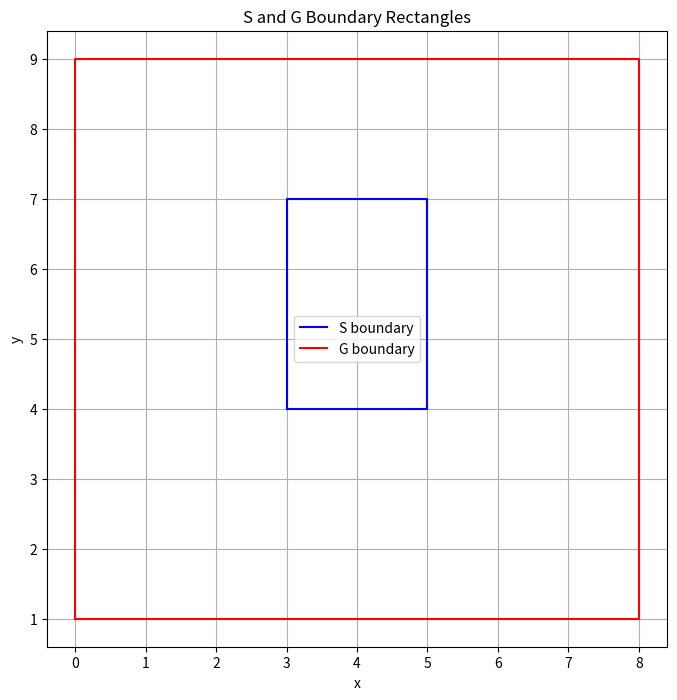

Reproduce this figure in Python.
import numpy as np
import pandas as pd
import matplotlib.pyplot as plt

# نمونه‌های مثبت و منفی فرضی
positive_examples = [(3, 4), (4, 6), (5, 7)]
negative_examples = [(1, 2), (7, 8)]

# تابع برای تعیین مرز خاص S
def get_S_boundary(pos_examples):
    x_min = min([p[0] for p in pos_examples])
    x_max = max([p[0] for p in pos_examples])
    y_min = min([p[1] for p in pos_examples])
    y_max = max([p[1] for p in pos_examples])
    return [(x_min, x_max, y_min, y_max)]

# تابع برای تعیین مرز عمومی G
def get_G_boundary(neg_examples):
    x_min = min([n[0] for n in neg_examples]) - 1  # گسترش فرضیه عمومی برای پوشش منفی‌ها
    x_max = max([n[0] for n in neg_examples]) + 1
    y_min = min([n[1] for n in neg_examples]) - 1
    y_max = max([n[1] for n in neg_examples]) + 1
    return [(x_min, x_max, y_min, y_max)]

# محاسبه مرزهای S و G
S_boundary = get_S_boundary(positive_examples)
G_boundary = get_G_boundary(negative_examples)

# رسم مستطیل‌ها بر اساس مرزهای S و G
def draw_rectangles(boundaries, color, label):
    for boundary in boundaries:
        x_min, x_max, y_min, y_max = boundary
        plt.plot([x_min, x_max, x_max, x_min, x_min], [y_min, y_min, y_max, y_max, y_min], color=color, label=label)
        label = ""  # برای نمایش فقط یک برچسب

# تنظیمات نمودار
plt.figure(figsize=(8, 8))
plt.title("S and G Boundary Rectangles")
plt.xlabel("x")
plt.ylabel("y")

# رسم مرز S با رنگ آبی
draw_rectangles(S_boundary, 'blue', 'S boundary')

# رسم مرز G با رنگ قرمز
draw_rectangles(G_boundary, 'red', 'G boundary')

# افزودن راهنما
plt.legend()

# نمایش نمودار
plt.grid(True)
plt.show()

# پیشنهاد یک نمونه جدید برای کاهش فضای نسخه‌ها
def suggest_query(S_boundary, G_boundary):
    # گرفتن مرکز بین مرزهای S و G برای پیشنهاد یک نقطه
    x_suggest = (S_boundary[0][0] + G_boundary[0][1]) // 2
    y_suggest = (S_boundary[0][2] + G_boundary[0][3]) // 2
    return (x_suggest, y_suggest)

# پیشنهاد یک نمونه جدید
query = suggest_query(S_boundary, G_boundary)
print(f"suggest: {query}")
